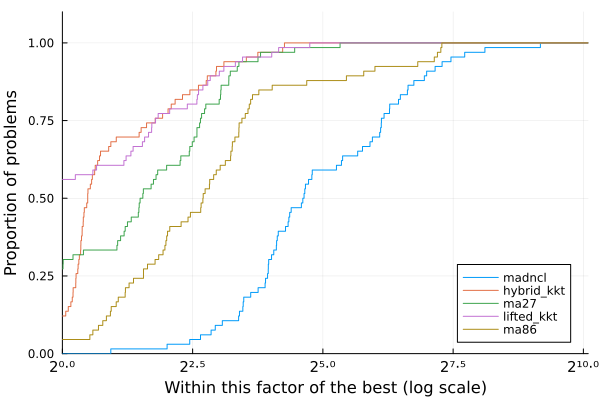

The file beside this chart, header and first rows:
Case, nvars, ncons, MadNLP+LiftedKKT (GPU)_iter, MadNLP+LiftedKKT (GPU)_soltime, MadNLP+LiftedKKT (GPU)_inittime, MadNLP+LiftedKKT (GPU)_adtime, MadNLP+LiftedKKT (GPU)_lintime, MadNLP+LiftedKKT (GPU)_termination, MadNLP+LiftedKKT (GPU)_obj, MadNLP+LiftedKKT (GPU)_cvio, MadNLP+HybridKKT (GPU)_iter, MadNLP+HybridKKT (GPU)_soltime, MadNLP+HybridKKT (GPU)_inittime, MadNLP+HybridKKT (GPU)_adtime, MadNLP+HybridKKT (GPU)_lintime, MadNLP+HybridKKT (GPU)_termination, MadNLP+HybridKKT (GPU)_obj, MadNLP+HybridKKT (GPU)_cvio, MadNCL (GPU)_iter, MadNCL (GPU)_soltime, MadNCL (GPU)_inittime, MadNCL (GPU)_adtime, MadNCL (GPU)_lintime
3_lmbd, 24, 28, 19, 0.1066, 0.0188, 0.0196, 0.01671, , 5804, 0.0002, 15, 0.1151, 0.01998, 0.02245, 0.0224, , 5813, 4.565138146516675e-11, 24, 3.468, 0.6773, 0.05851, 0.03057
5_pjm, 44, 53, 25, 0.1621, 0.02029, 0.03488, 0.02906, , 17542, 0.0003554, 19, 0.1347, 0.02006, 0.02368, 0.02778, , 17552, 3.831050253089951e-11, 40, 0.2491, 0.01987, 0.07318, 0.0506
14_ieee, 118, 169, 14, 0.09579, 0.02475, 0.01539, 0.01638, , 2168, 0.0001998, 12, 0.1018, 0.02132, 0.01841, 0.02012, , 2178, 7.455105586938322e-7, 21, 0.1837, 0.02221, 0.05577, 0.04258
24_ieee_rts, 266, 315, 20, 0.1314, 0.02557, 0.02245, 0.02695, , 63239, 0.0003997, 19, 0.1465, 0.02262, 0.02802, 0.03219, , 63352, 3.134286132794408e-7, 72, 1.311, 0.0243, 0.0994, 0.1824
30_as, 236, 348, 12, 0.08509, 0.02157, 0.01331, 0.01556, , 795, 0.0002, 10, 0.09251, 0.0217, 0.01325, 0.02081, , 803.1, 6.075121859387992e-7, 23, 0.2104, 0.02327, 0.05506, 0.06
30_ieee, 236, 348, 16, 0.1063, 0.02447, 0.01734, 0.02049, , 8098, 0.0001999, 14, 0.1194, 0.02196, 0.02144, 0.02743, , 8209, 1.3117886512189076e-9, 64, 0.4798, 0.02329, 0.0961, 0.1443
39_epri, 282, 401, 36, 0.2486, 0.02321, 0.0549, 0.05527, , 138321, 0.001099, 36, 0.3352, 0.02082, 0.07475, 0.08172, , 138416, 3.7249054378218594e-6, 87, 0.5058, 0.02283, 0.1249, 0.1132
57_ieee, 448, 675, 17, 0.1297, 0.02709, 0.0194, 0.02298, , 37429, 0.0002448, 12, 0.1091, 0.02253, 0.01835, 0.02551, , 37589, 5.1702319226062527e-8, 44, 0.3446, 0.02672, 0.08412, 0.07909
60_c, 518, 737, 24, 0.1736, 0.02775, 0.02857, 0.03217, , 92637, 0.0008525, 23, 0.1965, 0.02266, 0.0386, 0.04637, , 92694, 7.206186473909027e-6, 65, 0.4445, 0.02787, 0.09919, 0.1017
73_ieee_rts, 824, 987, 23, 0.1687, 0.02402, 0.02567, 0.03576, , 189411, 0.0003997, 22, 0.1956, 0.02661, 0.03245, 0.045, , 189764, 2.7096886098423704e-8, 60, 0.4326, 0.03431, 0.09319, 0.1047
89_pegase, 1042, 1649, 28, 0.2164, 0.03084, 0.03046, 0.0532, , 107023, 0.0017, 30, 0.3263, 0.03196, 0.04528, 0.1123, , 107286, 1.7780458249728998e-8, 56, 0.4773, 0.04157, 0.0949, 0.149
118_ieee, 1088, 1539, 23, 0.1717, 0.03066, 0.02437, 0.03543, , 96903, 0.0006521, 22, 0.2151, 0.03122, 0.03353, 0.05548, , 97214, 2.3893079735487617e-7, 101, 0.7469, 0.04028, 0.1467, 0.191
162_ieee_dtc, 1484, 2313, 37, 0.2866, 0.03327, 0.04052, 0.07925, , 107443, 0.001127, 33, 0.3385, 0.03401, 0.04243, 0.1208, , 108076, 2.4872231495968267e-8, 181, 1.616, 0.0457, 0.2345, 0.6353
179_goc, 1468, 2200, 30, 0.2364, 0.03308, 0.03905, 0.04727, , 754098, 0.00364, 28, 0.2637, 0.02952, 0.04115, 0.06531, , 754266, 6.057124757319343e-8, 66, 0.5171, 0.04141, 0.1034, 0.1549
197_snem, 1608, 2397, 12, 0.1073, 0.03473, 0.01308, 0.01524, , 1.043, 9.990908320519007e-5, 11, 0.1134, 0.03112, 0.01395, 0.02097, , 1.505, 2.8055278624538205e-6, 18, 0.149, 0.04397, 0.03662, 0.0332
200_activ, 1456, 2116, 14, 0.1196, 0.03271, 0.01532, 0.0214, , 27459, 0.0002036, 14, 0.1441, 0.02895, 0.02099, 0.0328, , 27558, 2.8581410815960622e-6, 25, 0.3191, 0.04094, 0.06651, 0.1198
240_pserc, 2558, 3617, 133, 1.547, 0.03856, 0.3973, 0.332, , 3.3280416529786196e6, 0.008727, 133, 1.89, 0.03772, 0.4083, 0.5624, , 3.3296703106811503e6, 1.4739161713350768e-7, 1470, 13.91, 0.05683, 2.396, 4.639
300_ieee, 2382, 3478, 44, 0.3484, 0.038, 0.05762, 0.07618, , 559309, 0.002465, 40, 0.451, 0.03546, 0.07223, 0.1458, , 565220, 7.758905296029184e-9, 290, 2.135, 0.05755, 0.4525, 0.5556
500_goc, 4254, 6097, 36, 0.3165, 0.05696, 0.04054, 0.08368, , 453057, 0.001164, 36, 0.4021, 0.0538, 0.04872, 0.1377, , 454946, 4.846672841167853e-7, 534, 5.578, 0.08466, 0.7529, 2.327
588_sdet, 4110, 5979, 29, 0.2332, 0.0428, 0.03091, 0.05498, , 312079, 0.001089, 29, 0.3031, 0.04055, 0.03737, 0.09877, , 313140, 5.362542435643134e-11, 287, 2.559, 0.0795, 0.3666, 1.002
793_goc, 5432, 7978, 33, 0.2673, 0.04398, 0.03697, 0.06432, , 259660, 0.001125, 32, 0.3688, 0.04706, 0.04451, 0.1308, , 260198, 3.481883724964448e-8, 1887, 32.05, 0.09387, 4.857, 14.95
1354_pegase, 11192, 16646, 44, 0.4617, 0.09099, 0.06293, 0.1221, , 1.2557431487107337e6, 0.004188, 43, 0.554, 0.09341, 0.05978, 0.2035, , 1.2588444535588643e6, 2.142962737179894e-7, 528, 4.87, 0.1723, 0.6587, 2.056
1803_snem, 15246, 23172, 56, 0.5133, 0.1067, 0.05952, 0.143, , 97166, 0.0009871, 57, 0.6873, 0.1069, 0.08345, 0.2496, , 98335, 7.86898860993489e-9, 3000, 39.97, 0.2098, 4.092, 16.57
1888_rte, 14480, 21494, 390, 3.355, 0.1083, 0.501, 1.173, , 1.396047501183656e6, 0.001497, 17, 0.336, 0.1086, 0.03333, 0.09239, r, 688530, 532.4, 848, 8.525, 0.2133, 1.131, 3.861
1951_rte, 15018, 22075, 124, 1.181, 0.1059, 0.1675, 0.3645, , 2.0796625394919605e6, 0.001503, 21, 0.3955, 0.1085, 0.0414, 0.1221, r, 891808, 528.3, 3000, 109.3, 0.2075, 20.1, 38.61
2000_goc, 19008, 29432, 36, 0.4287, 0.138, 0.0395, 0.1131, , 966187, 0.00108, 34, 0.5477, 0.145, 0.05367, 0.1903, , 973433, 1.0944787227276069e-8, 413, 4.471, 0.2909, 0.6053, 2.152
2312_goc, 17128, 25716, 38, 0.435, 0.1229, 0.04169, 0.1297, , 440493, 0.001958, 38, 0.648, 0.1244, 0.05573, 0.2804, , 441331, 4.191571494508411e-6, 3000, 38.07, 0.2464, 4.512, 14.07
2383wp_k, 17004, 25039, 57, 0.5933, 0.1211, 0.06355, 0.1907, , 1.8418415542786326e6, 0.00108, 56, 0.831, 0.1222, 0.08163, 0.3912, , 1.8681923120904681e6, 1.687894268798118e-11, 511, 6.577, 0.2438, 0.7284, 3.844
2736sp_k, 19088, 28356, 40, 0.4373, 0.1019, 0.04266, 0.1442, , 1.2885258482029503e6, 0.0003846, 38, 0.5825, 0.1089, 0.05786, 0.2482, , 1.3080152652370667e6, 4.8062453572909745e-8, 1772, 39.23, 0.2617, 4.554, 21.43
2737sop_k, 18988, 28358, 32, 0.3845, 0.1033, 0.03416, 0.1283, , 760334, 0.0003692, 28, 0.4429, 0.1062, 0.04219, 0.1716, , 777728, 1.492944834027938e-8, 3000, 37.88, 0.264, 3.877, 13.09
2742_goc, 24540, 38196, 150, 1.99, 0.169, 0.2651, 0.7515, , 270329, 0.0009997, 91, 2.297, 0.1805, 0.3114, 1.177, r, 214787, 23.05, 258, 3.79, 0.4116, 0.3787, 2.22
2746wop_k, 19582, 28642, 32, 0.3935, 0.1047, 0.0349, 0.1343, , 1.1897798379083993e6, 0.0003699, 29, 0.4829, 0.1111, 0.04561, 0.1947, , 1.208258844958982e6, 8.048228792012826e-11, 3000, 69.2, 0.2663, 9.542, 28.88
2746wp_k, 19520, 28446, 38, 0.424, 0.1039, 0.04129, 0.1357, , 1.6117441718334688e6, 0.0004807, 36, 0.5939, 0.1102, 0.05382, 0.2746, , 1.631708324991908e6, 9.858868154058148e-10, 3000, 66.27, 0.2654, 6.647, 39.74
2848_rte, 21822, 32129, 136, 1.362, 0.1167, 0.1846, 0.4579, , 1.2801062634319607e6, 0.001331, 32, 0.6009, 0.1198, 0.05978, 0.2395, r, 784677, 179.5, 3000, 64.52, 0.323, 4.662, 45.01
2853_sdet, 23028, 33154, 45, 0.5482, 0.1509, 0.05086, 0.1736, , 2.0464905366793736e6, 0.001753, 46, 0.9105, 0.1536, 0.06157, 0.4859, , 2.052388198689059e6, 3.263964497737049e-7, 3000, 67.66, 0.337, 4.885, 47.77
2868_rte, 22090, 32393, 334, 3.416, 0.1381, 0.4501, 1.286, , 2.0019090114348507e6, 0.001502, 31, 0.567, 0.1466, 0.05562, 0.1978, r, 889193, 179.4, 547, 6.255, 0.3283, 0.7086, 3.318
2869_pegase, 25086, 37813, 52, 0.6034, 0.1641, 0.06022, 0.1745, , 2.4558411981069706e6, 0.004188, 51, 0.8479, 0.1722, 0.06895, 0.3694, , 2.462791350682653e6, 5.3320815551225704e-9, 600, 10.04, 0.3821, 0.9074, 6.037
3012wp_k, 21082, 31029, 57, 0.6493, 0.1118, 0.06148, 0.2651, , 2.5693934463741574e6, 0.0005151, 57, 0.9418, 0.1154, 0.09075, 0.4715, , 2.6008435184502676e6, 5.892163088114925e-9, 3000, 82.64, 0.3088, 15.2, 21.49
3022_goc, 23238, 34990, 43, 0.5794, 0.1675, 0.05031, 0.1915, , 600461, 0.001606, 41, 0.7262, 0.1652, 0.05771, 0.3043, , 601385, 9.472337815891561e-8, 390, 8.595, 0.3559, 0.7424, 5.843
3120sp_k, 21608, 32092, 52, 0.5602, 0.1141, 0.05729, 0.1907, , 2.1164631120411362e6, 0.0005019, 52, 0.8605, 0.1181, 0.0779, 0.4369, , 2.147969665328212e6, 1.5390738470073184e-8, 3000, 38.99, 0.3121, 4.25, 14.61
3375wp_k, 24350, 35876, 56, 0.6045, 0.131, 0.06225, 0.1951, , 7.402216308691357e6, 0.003949, 57, 0.9663, 0.1344, 0.08776, 0.4887, , 7.438170974053705e6, 1.0739356665030251e-10, 290, 3.797, 0.3563, 0.387, 2.202
3970_goc, 35270, 54428, 44, 0.681, 0.2344, 0.05029, 0.222, , 927999, 0.0006419, 44, 0.8855, 0.2382, 0.06995, 0.3631, , 960987, 1.6210087271047862e-8, 630, 11.01, 0.5979, 1.193, 6.172
4020_goc, 36696, 56957, 68, 1.064, 0.2438, 0.08133, 0.4575, , 802566, 0.0013, 57, 1.271, 0.259, 0.1019, 0.6097, , 822248, 5.634442246105209e-9, 545, 11.89, 0.6501, 1.144, 7.212
4601_goc, 38814, 59596, 71, 0.9739, 0.2408, 0.07987, 0.38, , 792511, 0.0009999, 68, 1.346, 0.2577, 0.1131, 0.6287, , 826242, 1.5980780141540852e-8, 657, 11.93, 0.6594, 1.196, 6.848
4619_goc, 42532, 66289, 54, 0.9329, 0.3068, 0.06758, 0.3257, , 466738, 0.0008804, 46, 1.116, 0.3267, 0.08, 0.466, , 476704, 1.1901750847136219e-7, 605, 14.45, 0.7609, 1.255, 9.084
4661_sdet, 34758, 51302, 50, 1.012, 0.2179, 0.0761, 0.4479, , 2.241237359667387e6, 0.001965, 48, 1.874, 0.2254, 0.09543, 1.219, , 2.2513452833589925e6, 1.091954077002966e-8, 741, 28.13, 0.5391, 2.016, 19.08
4837_goc, 41398, 64030, 57, 0.8808, 0.2586, 0.06806, 0.3292, , 860072, 0.0009927, 55, 1.136, 0.2676, 0.0888, 0.5118, , 872256, 2.2635224084124209e-7, 3000, 52.75, 0.7007, 4.713, 24.97
4917_goc, 37872, 56917, 48, 0.6978, 0.2347, 0.05455, 0.2201, , 1.3853725247178546e6, 0.001542, 45, 0.889, 0.24, 0.06365, 0.3601, , 1.3877940252798586e6, 8.376025714046873e-7, 760, 14.36, 0.6044, 1.52, 7.66
5658_epigrids, 48552, 74821, 50, 0.8966, 0.3153, 0.06319, 0.3071, , 1.1939476604036514e6, 0.001079, 46, 1.167, 0.338, 0.0868, 0.485, , 1.2073144697256628e6, 5.719888798541614e-8, 3000, 61.1, 0.8571, 5.585, 28.84
6468_rte, 49734, 75937, 471, 6.545, 0.2388, 0.683, 3.168, , 2.0500209085045117e6, 0.002858, 75, 2.554, 0.253, 0.1855, 1.613, r, 736118, 529.7, 3000, 97.91, 0.824, 6.674, 68.86
6470_rte, 50482, 75976, 715, 10.08, 0.2458, 1.02, 5.052, , 2.2187253422201313e6, 0.001502, 38, 0.917, 0.2567, 0.06346, 0.3948, r, 712435, 517.2, 951, 18.66, 0.8223, 2.063, 10.84
6495_rte, 50426, 76124, 1542, 30.16, 0.2342, 4.251, 14.23, , 2.9674343079361287e6, 0.002897, 46, 1.122, 0.2696, 0.08454, 0.5054, r, 828282, 517.2, 1491, 28.23, 0.8264, 3.042, 15.87
6515_rte, 50546, 76290, 402, 5.013, 0.2305, 0.5854, 2.335, , 2.7824036442590496e6, 0.002855, 48, 1.203, 0.2529, 0.08745, 0.5914, r, 763228, 517.2, 3000, 86.89, 0.8196, 8.115, 52.76
7336_epigrids, 62116, 95306, 46, 1.041, 0.406, 0.06744, 0.3289, , 1.8653260510175705e6, 0.001354, 45, 1.284, 0.432, 0.0885, 0.4962, , 1.882391466500484e6, 8.217838203841647e-10, 669, 15.54, 1.1, 1.612, 9.189
8387_pegase, 78748, 118702, 67, 1.739, 0.5394, 0.1219, 0.6537, , 2.749809103164279e6, 0.009999, 68, 5.98, 0.5776, 0.1535, 4.785, , 2.771395694560732e6, 8.467952739010798e-7, 3000, 367.3, 1.412, 10.11, 81.44
9241_pegase, 85568, 130826, 63, 1.746, 0.6091, 0.1239, 0.5851, , 6.217735261021277e6, 0.004184, 63, 2.575, 0.6362, 0.1294, 1.314, , 6.243093117541795e6, 3.50370115471693e-8, 1340, 41.96, 1.528, 3.796, 26.74
9591_goc, 83572, 130588, 69, 1.939, 0.611, 0.1365, 0.7123, , 1.0251609539851412e6, 0.0009917, 64, 2.413, 0.6218, 0.1883, 1.102, , 1.0616839356288733e6, 8.54783454590123e-10, 3000, 98.57, 1.627, 8.107, 53.38
10000_goc, 76804, 112352, 56, 1.119, 0.3863, 0.08364, 0.364, , 1.3473999222544366e6, 0.0005362, 54, 1.478, 0.4177, 0.1089, 0.6212, , 1.3540345653627384e6, 9.904076402768175e-9, 3000, 69.17, 1.3, 6.234, 33.76
10192_epigrids, 89850, 139456, 52, 1.649, 0.6568, 0.1093, 0.5268, , 1.6670194729662037e6, 0.001311, 51, 2.174, 0.6718, 0.1592, 0.9253, , 1.6869235427150652e6, 2.240807364058088e-8, 346, 12.6, 1.73, 1.227, 7.957
10480_goc, 96750, 150874, 70, 2.326, 0.7035, 0.1571, 0.9257, , 2.2769697336745197e6, 0.0011, 66, 2.976, 0.7519, 0.1629, 1.465, , 2.314648566330865e6, 1.0167145010565396e-10, 3000, 180.6, 1.892, 11.37, 131
... 6 more rows
